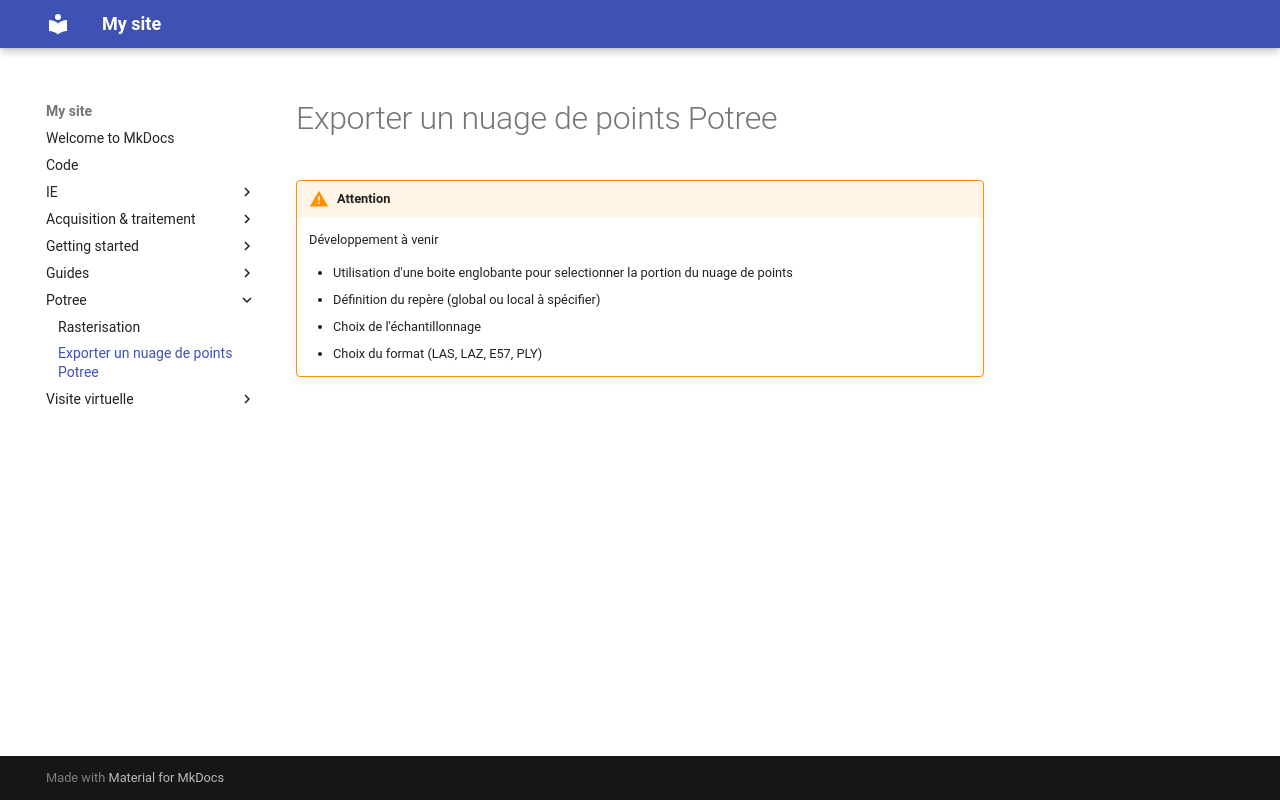

repository: MaloENSG/swissrenov3 · page: potree/pcd-extraction/index.html · generator: mkdocs

# Exporter un nuage de points Potree

!!! warning "Attention"
    Développement à venir

    - Utilisation d'une boite englobante pour selectionner la portion du nuage de points
    - Définition du repère (global ou local à spécifier)
    - Choix de l'échantillonnage
    - Choix du format (LAS, LAZ, E57, PLY)
